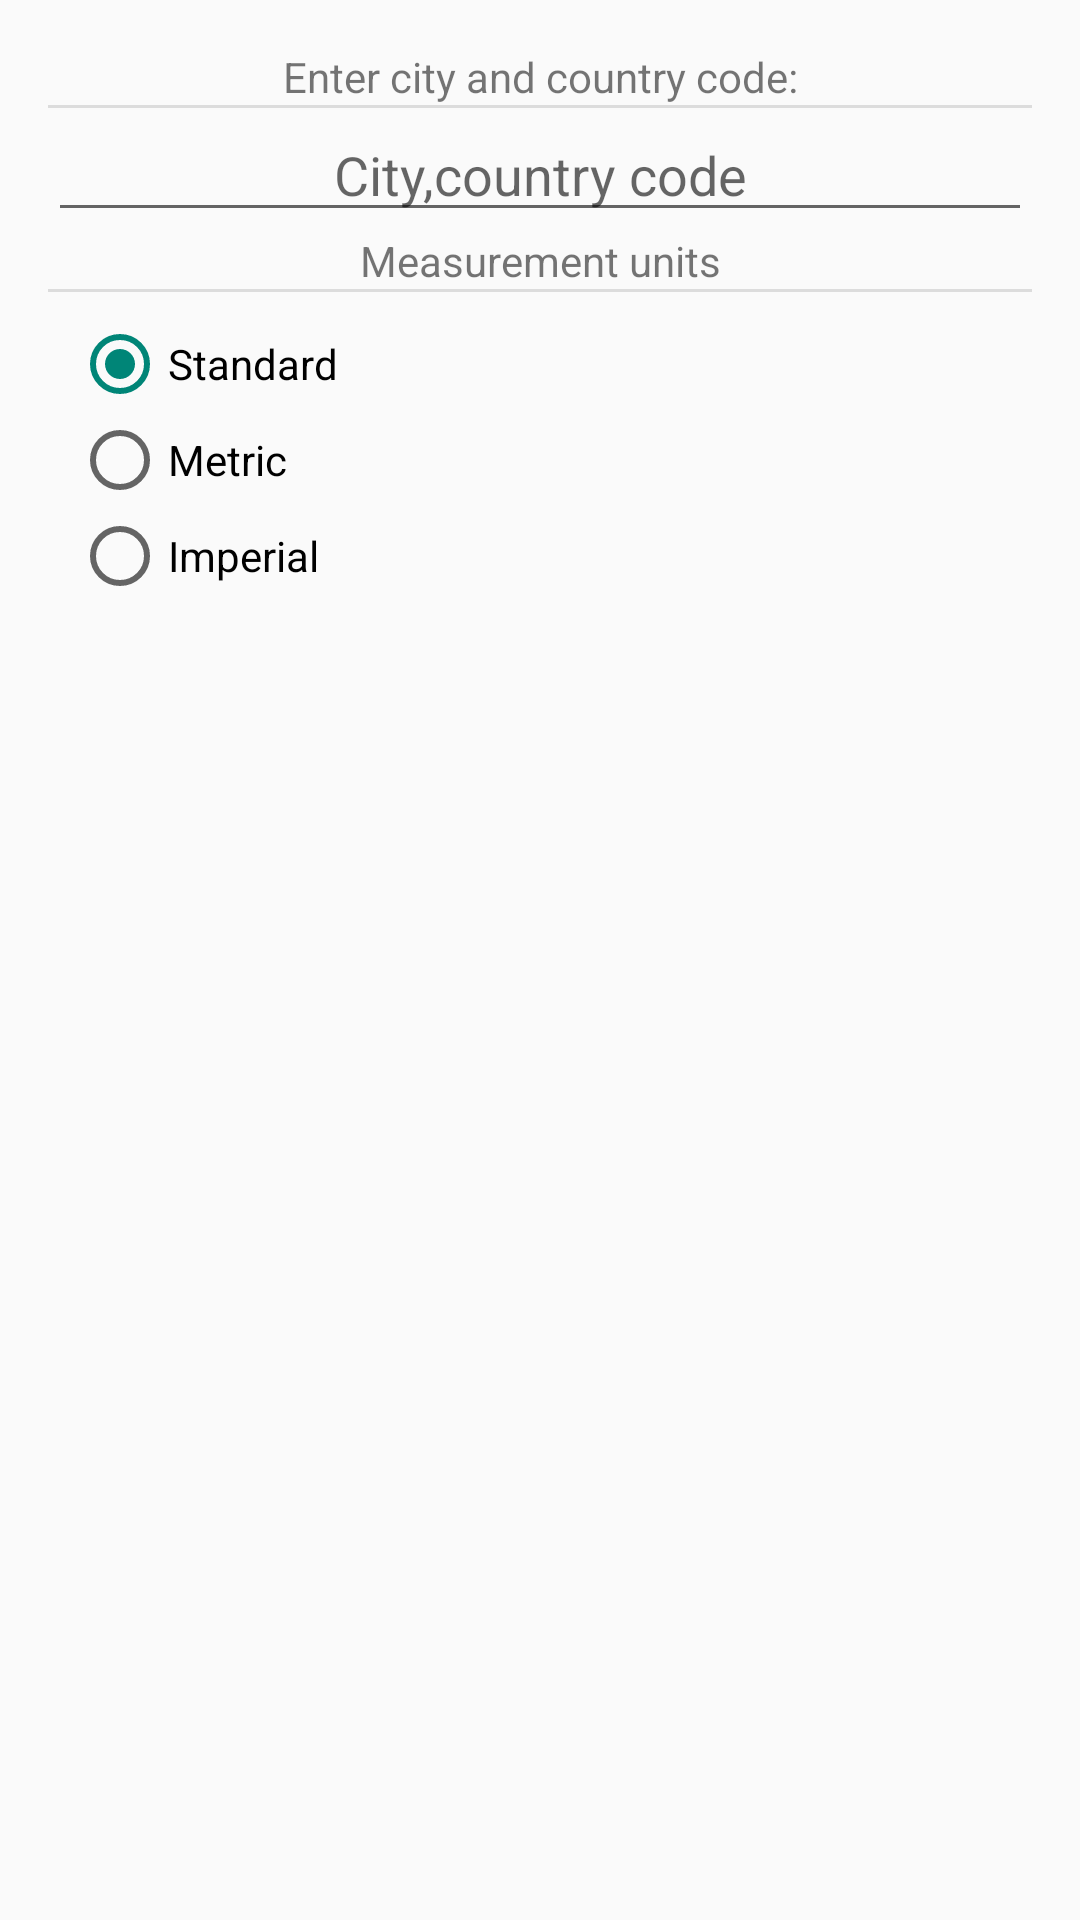

This screen was rendered from an Android layout file. Write that file and the resources it references.
<!-- AndroidManifest.xml: application theme Theme.Design.Light -->
<!-- res/layout/activity_settings.xml -->
<?xml version="1.0" encoding="utf-8"?>
<LinearLayout xmlns:android="http://schemas.android.com/apk/res/android"
    xmlns:tools="http://schemas.android.com/tools"
    android:layout_width="match_parent"
    android:layout_height="match_parent"
    android:orientation="vertical"
    android:padding="16dp"
    tools:context=".SettingsActivity">

    <TextView
        android:layout_width="match_parent"
        android:layout_height="wrap_content"
        android:text="@string/settings_enter_sity"
        android:textAlignment="center" />

    <View
        android:id="@+id/divider1"
        android:layout_width="match_parent"
        android:layout_height="1dp"
        android:background="?android:attr/listDivider" />

    <EditText
        android:id="@+id/keywords"
        android:layout_width="match_parent"
        android:layout_height="wrap_content"
        android:hint="@string/settings_city_country"
        android:textAlignment="center" />

    <TextView
        android:layout_width="match_parent"
        android:layout_height="wrap_content"
        android:text="@string/settings_units"
        android:textAlignment="center" />

    <View
        android:id="@+id/divider2"
        android:layout_width="match_parent"
        android:layout_height="1dp"
        android:background="?android:attr/listDivider" />

    <RadioGroup
        android:id="@+id/units"
        android:layout_width="match_parent"
        android:layout_height="wrap_content"
        android:layout_marginBottom="16dp"
        android:padding="8dp">

        <RadioButton
            android:id="@+id/standard"
            android:tag="standard"
            android:layout_width="match_parent"
            android:layout_height="wrap_content"
            android:checked="true"
            android:text="@string/settings_standard_unit" />

        <RadioButton
            android:id="@+id/metric"
            android:tag="metric"
            android:layout_width="match_parent"
            android:layout_height="wrap_content"
            android:text="@string/settings_metric_unit" />

        <RadioButton
            android:id="@+id/imperial"
            android:tag="imperial"
            android:layout_width="match_parent"
            android:layout_height="wrap_content"
            android:text="@string/settings_imperial_unit" />

    </RadioGroup>

</LinearLayout>
<!-- resources referenced by this layout -->
<resources>
  <string name="settings_city_country">City,country code</string>
  <string name="settings_enter_sity">Enter city and country code:</string>
  <string name="settings_imperial_unit">Imperial</string>
  <string name="settings_metric_unit">Metric</string>
  <string name="settings_standard_unit">Standard</string>
  <string name="settings_units">Measurement units</string>
</resources>
